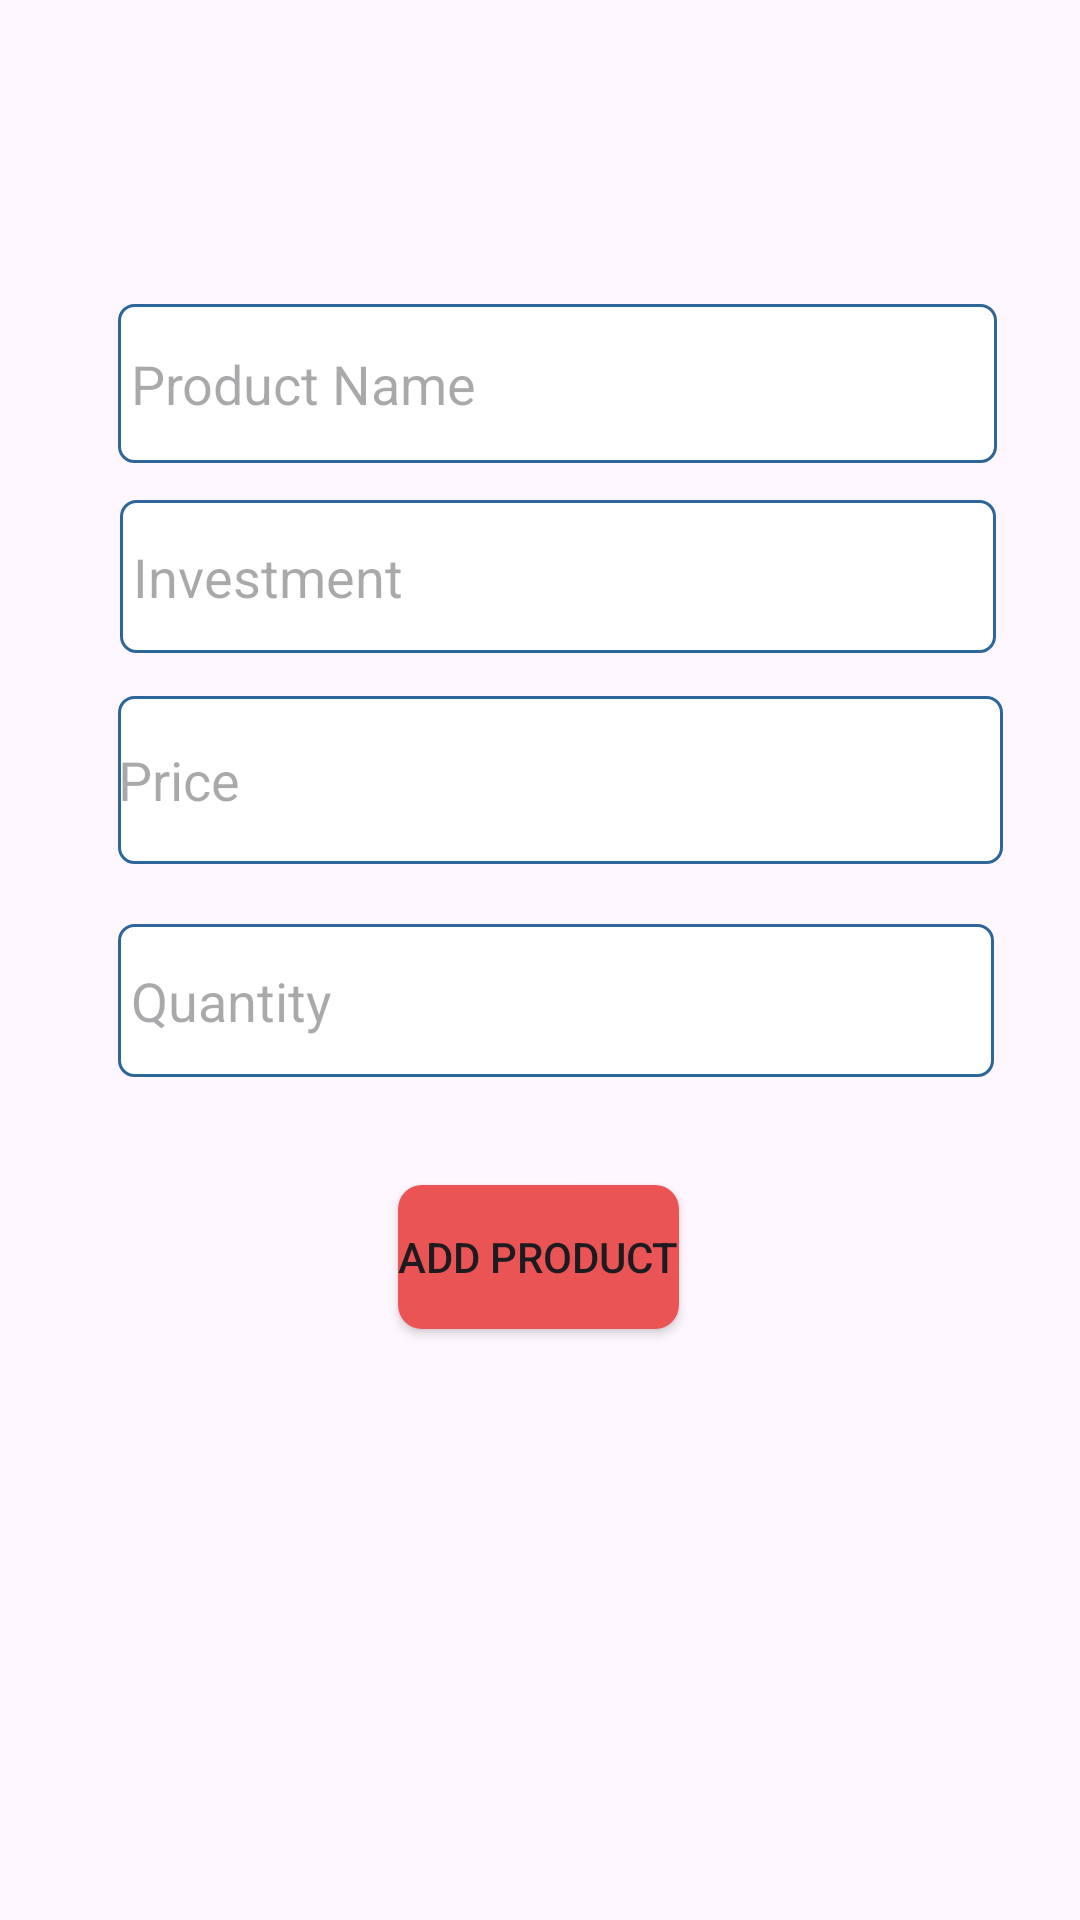

Write the Android layout XML for this screen, with the resource values it uses.
<!-- AndroidManifest.xml: application theme Theme.PracticeCrude -->
<!-- res/layout/activity_add_product.xml -->
<?xml version="1.0" encoding="utf-8"?>
<androidx.constraintlayout.widget.ConstraintLayout xmlns:android="http://schemas.android.com/apk/res/android"
    xmlns:app="http://schemas.android.com/apk/res-auto"
    xmlns:tools="http://schemas.android.com/tools"
    android:layout_width="match_parent"
    android:layout_height="match_parent"
    tools:context=".addProduct">

    <EditText
        android:id="@+id/productName"
        android:layout_width="293dp"
        android:layout_height="53dp"
        android:layout_marginStart="36dp"
        android:layout_marginBottom="136dp"
        android:ems="10"
        android:background="@drawable/edit_text_design"
        android:hint=" Product Name"
        android:inputType="text"
        app:layout_constraintBottom_toBottomOf="parent"
        app:layout_constraintEnd_toEndOf="parent"
        app:layout_constraintHorizontal_bias="0.109"
        app:layout_constraintStart_toStartOf="parent"
        app:layout_constraintTop_toTopOf="parent"
        app:layout_constraintVertical_bias="0.225" />

    <EditText
        android:id="@+id/quantity"
        android:layout_width="292dp"
        android:layout_height="51dp"
        android:layout_marginStart="36dp"
        android:layout_marginBottom="136dp"
        android:ems="10"
        android:background="@drawable/edit_text_design"
        android:hint=" Quantity"
        android:inputType="number"
        app:layout_constraintBottom_toBottomOf="parent"
        app:layout_constraintEnd_toEndOf="parent"
        app:layout_constraintHorizontal_bias="0.108"
        app:layout_constraintStart_toStartOf="parent"
        app:layout_constraintTop_toTopOf="parent"
        app:layout_constraintVertical_bias="0.68" />

    <EditText
        android:id="@+id/investment"
        android:layout_width="292dp"
        android:layout_height="51dp"
        android:layout_marginStart="36dp"
        android:layout_marginBottom="136dp"
        android:ems="10"
        android:background="@drawable/edit_text_design"
        android:hint=" Investment"
        android:inputType="number"
        app:layout_constraintBottom_toBottomOf="parent"
        app:layout_constraintEnd_toEndOf="parent"
        app:layout_constraintHorizontal_bias="0.12"
        app:layout_constraintStart_toStartOf="parent"
        app:layout_constraintTop_toTopOf="parent"
        app:layout_constraintVertical_bias="0.368" />

    <EditText
        android:id="@+id/Price"
        android:layout_width="295dp"
        android:layout_height="56dp"
        android:layout_marginStart="36dp"
        android:layout_marginBottom="136dp"
        android:ems="10"
        android:background="@drawable/edit_text_design"
        android:hint="Price"
        android:inputType="number"
        app:layout_constraintBottom_toBottomOf="parent"
        app:layout_constraintEnd_toEndOf="parent"
        app:layout_constraintHorizontal_bias="0.112"
        app:layout_constraintStart_toStartOf="parent"
        app:layout_constraintTop_toTopOf="parent"
        app:layout_constraintVertical_bias="0.518" />

    <Button
        android:id="@+id/AddButton"
        android:layout_width="wrap_content"
        android:layout_height="wrap_content"
        android:background="@drawable/button_background"
        android:text="Add Product"
        app:layout_constraintBottom_toBottomOf="parent"
        app:layout_constraintEnd_toEndOf="parent"
        app:layout_constraintHorizontal_bias="0.498"
        app:layout_constraintStart_toStartOf="parent"
        app:layout_constraintTop_toTopOf="parent"
        app:layout_constraintVertical_bias="0.667" />

</androidx.constraintlayout.widget.ConstraintLayout>
<!-- resources referenced by this layout -->
<resources>
  <!-- drawable button_background (drawable) -->
  <?xml version="1.0" encoding="utf-8"?>
  <shape xmlns:android="http://schemas.android.com/apk/res/android">
      <solid android:color="#EA5455" />
      <corners android:radius="8dp" />
  </shape>
  <!-- drawable edit_text_design (drawable) -->
  <?xml version="1.0" encoding="utf-8"?>
  <shape xmlns:android="http://schemas.android.com/apk/res/android">
      <solid android:color="#FFFFFF" />
  
      <stroke
          android:width="1dp"
          android:color="#2f6699" />
  
      <corners
          android:radius="5dp"
          />
  </shape>
  <style name="Theme.PracticeCrude" parent="Base.Theme.PracticeCrude" />
  <style name="Base.Theme.PracticeCrude" parent="Theme.Material3.DayNight.NoActionBar">
          
          
      </style>
</resources>
